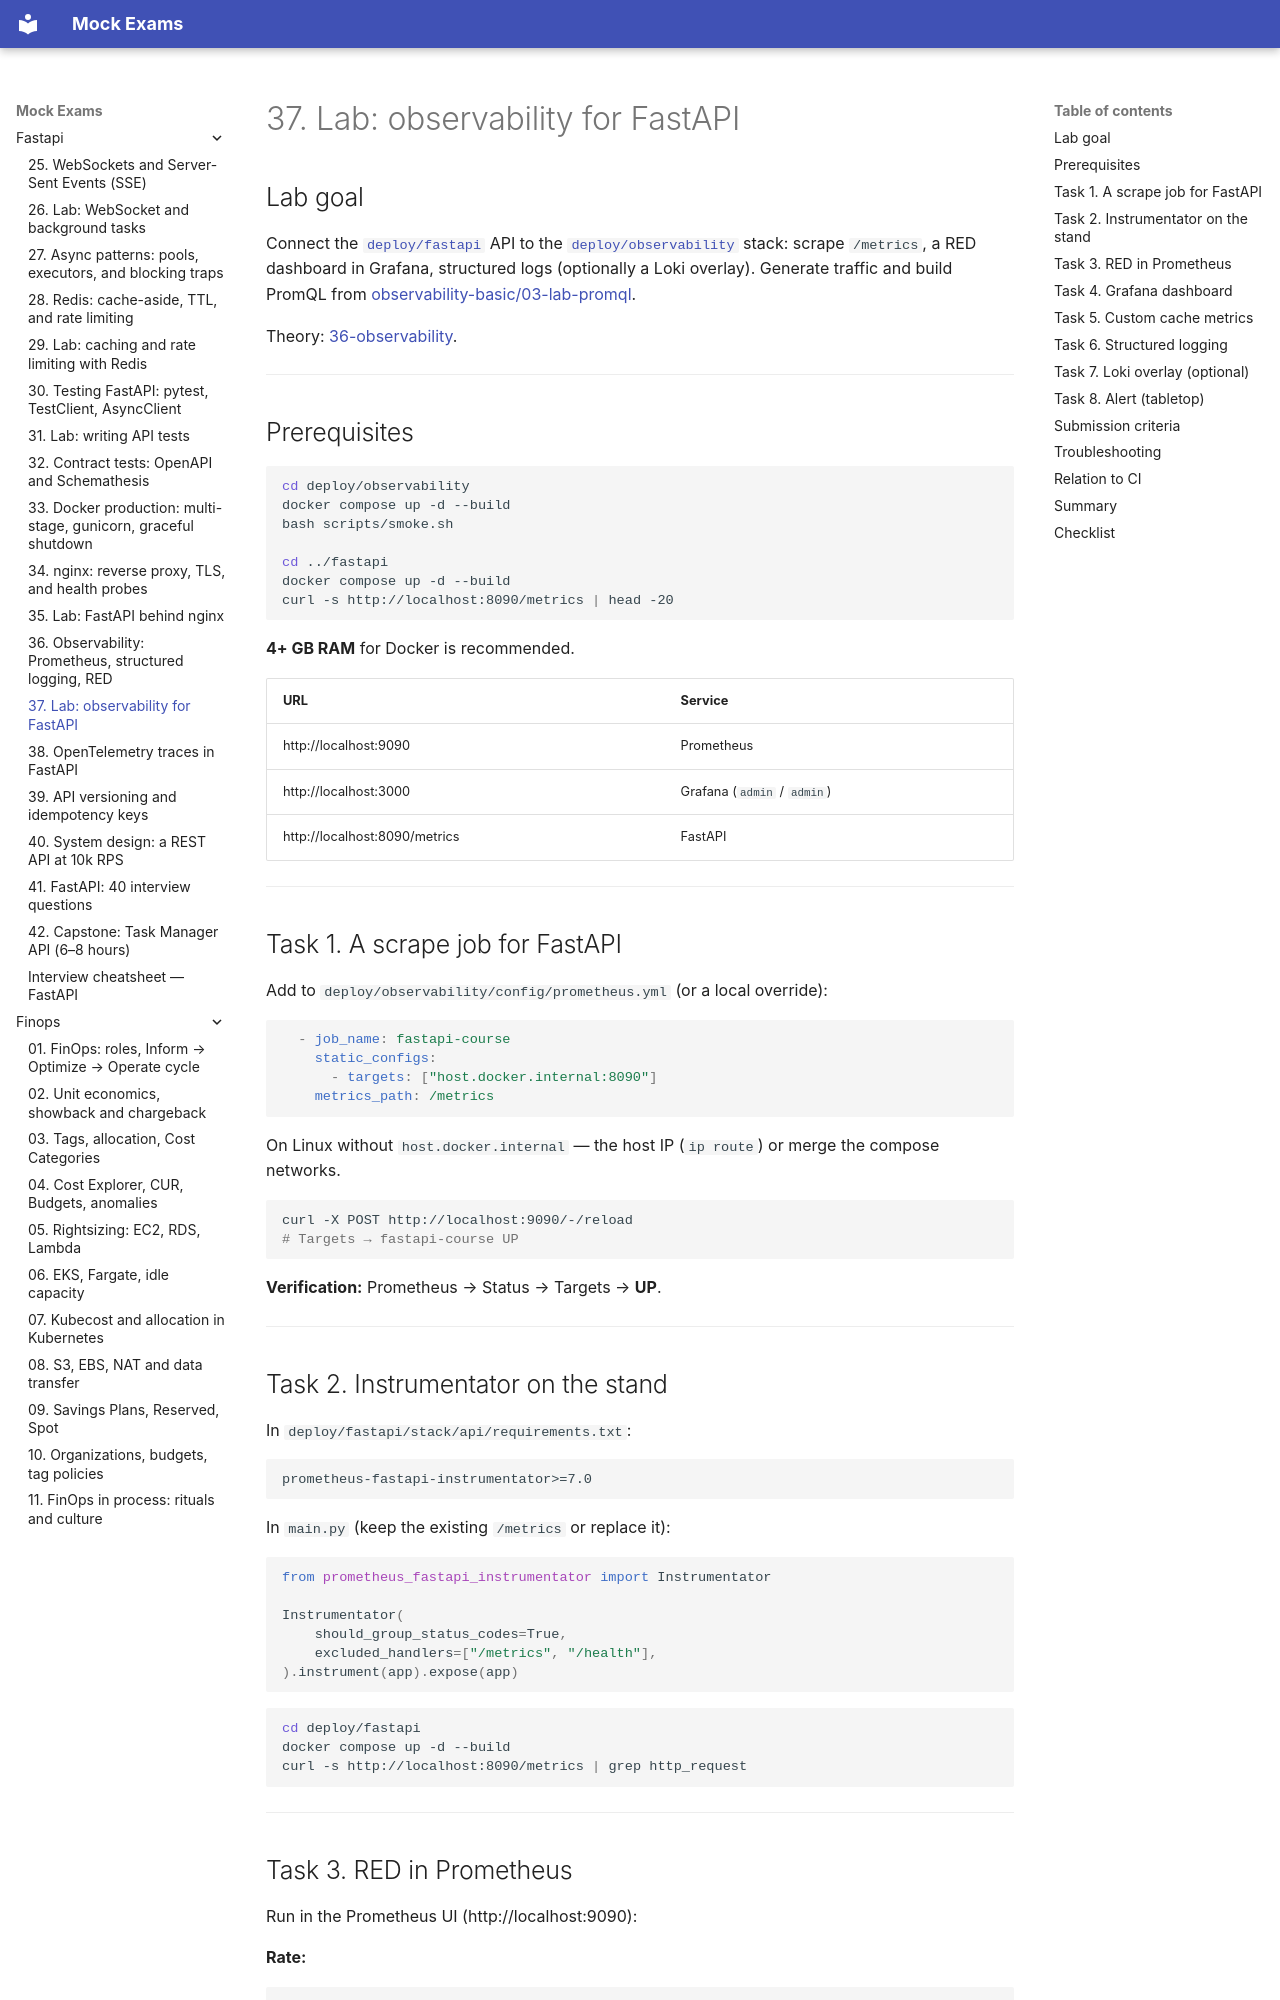

repository: FedorArbuzov/mock-exams · page: fastapi/37-lab-observability/index.html · generator: mkdocs

# 37. Lab: observability for FastAPI

## Lab goal

Connect the [`deploy/fastapi`](../../deploy/fastapi/README.md) API to the [`deploy/observability`](../../deploy/observability/README.md) stack: scrape `/metrics`, a RED dashboard in Grafana, structured logs (optionally a Loki overlay). Generate traffic and build PromQL from [observability-basic/03-lab-promql](../observability-basic/03-lab-promql.md).

Theory: [36-observability](36-observability.md).

---

## Prerequisites

```bash
cd deploy/observability
docker compose up -d --build
bash scripts/smoke.sh

cd ../fastapi
docker compose up -d --build
curl -s http://localhost:8090/metrics | head -20
```

**4+ GB RAM** for Docker is recommended.

| URL | Service |
|-----|--------|
| http://localhost:9090 | Prometheus |
| http://localhost:3000 | Grafana (`admin` / `admin`) |
| http://localhost:8090/metrics | FastAPI |

---

## Task 1. A scrape job for FastAPI

Add to `deploy/observability/config/prometheus.yml` (or a local override):

```yaml
  - job_name: fastapi-course
    static_configs:
      - targets: ["host.docker.internal:8090"]
    metrics_path: /metrics
```

On Linux without `host.docker.internal` — the host IP (`ip route`) or merge the compose networks.

```bash
curl -X POST http://localhost:9090/-/reload
# Targets → fastapi-course UP
```

**Verification:** Prometheus → Status → Targets → **UP**.

---

## Task 2. Instrumentator on the stand

In `deploy/fastapi/stack/api/requirements.txt`:

```text
prometheus-fastapi-instrumentator>=7.0
```

In `main.py` (keep the existing `/metrics` or replace it):

```python
from prometheus_fastapi_instrumentator import Instrumentator

Instrumentator(
    should_group_status_codes=True,
    excluded_handlers=["/metrics", "/health"],
).instrument(app).expose(app)
```

```bash
cd deploy/fastapi
docker compose up -d --build
curl -s http://localhost:8090/metrics | grep http_request
```

---
